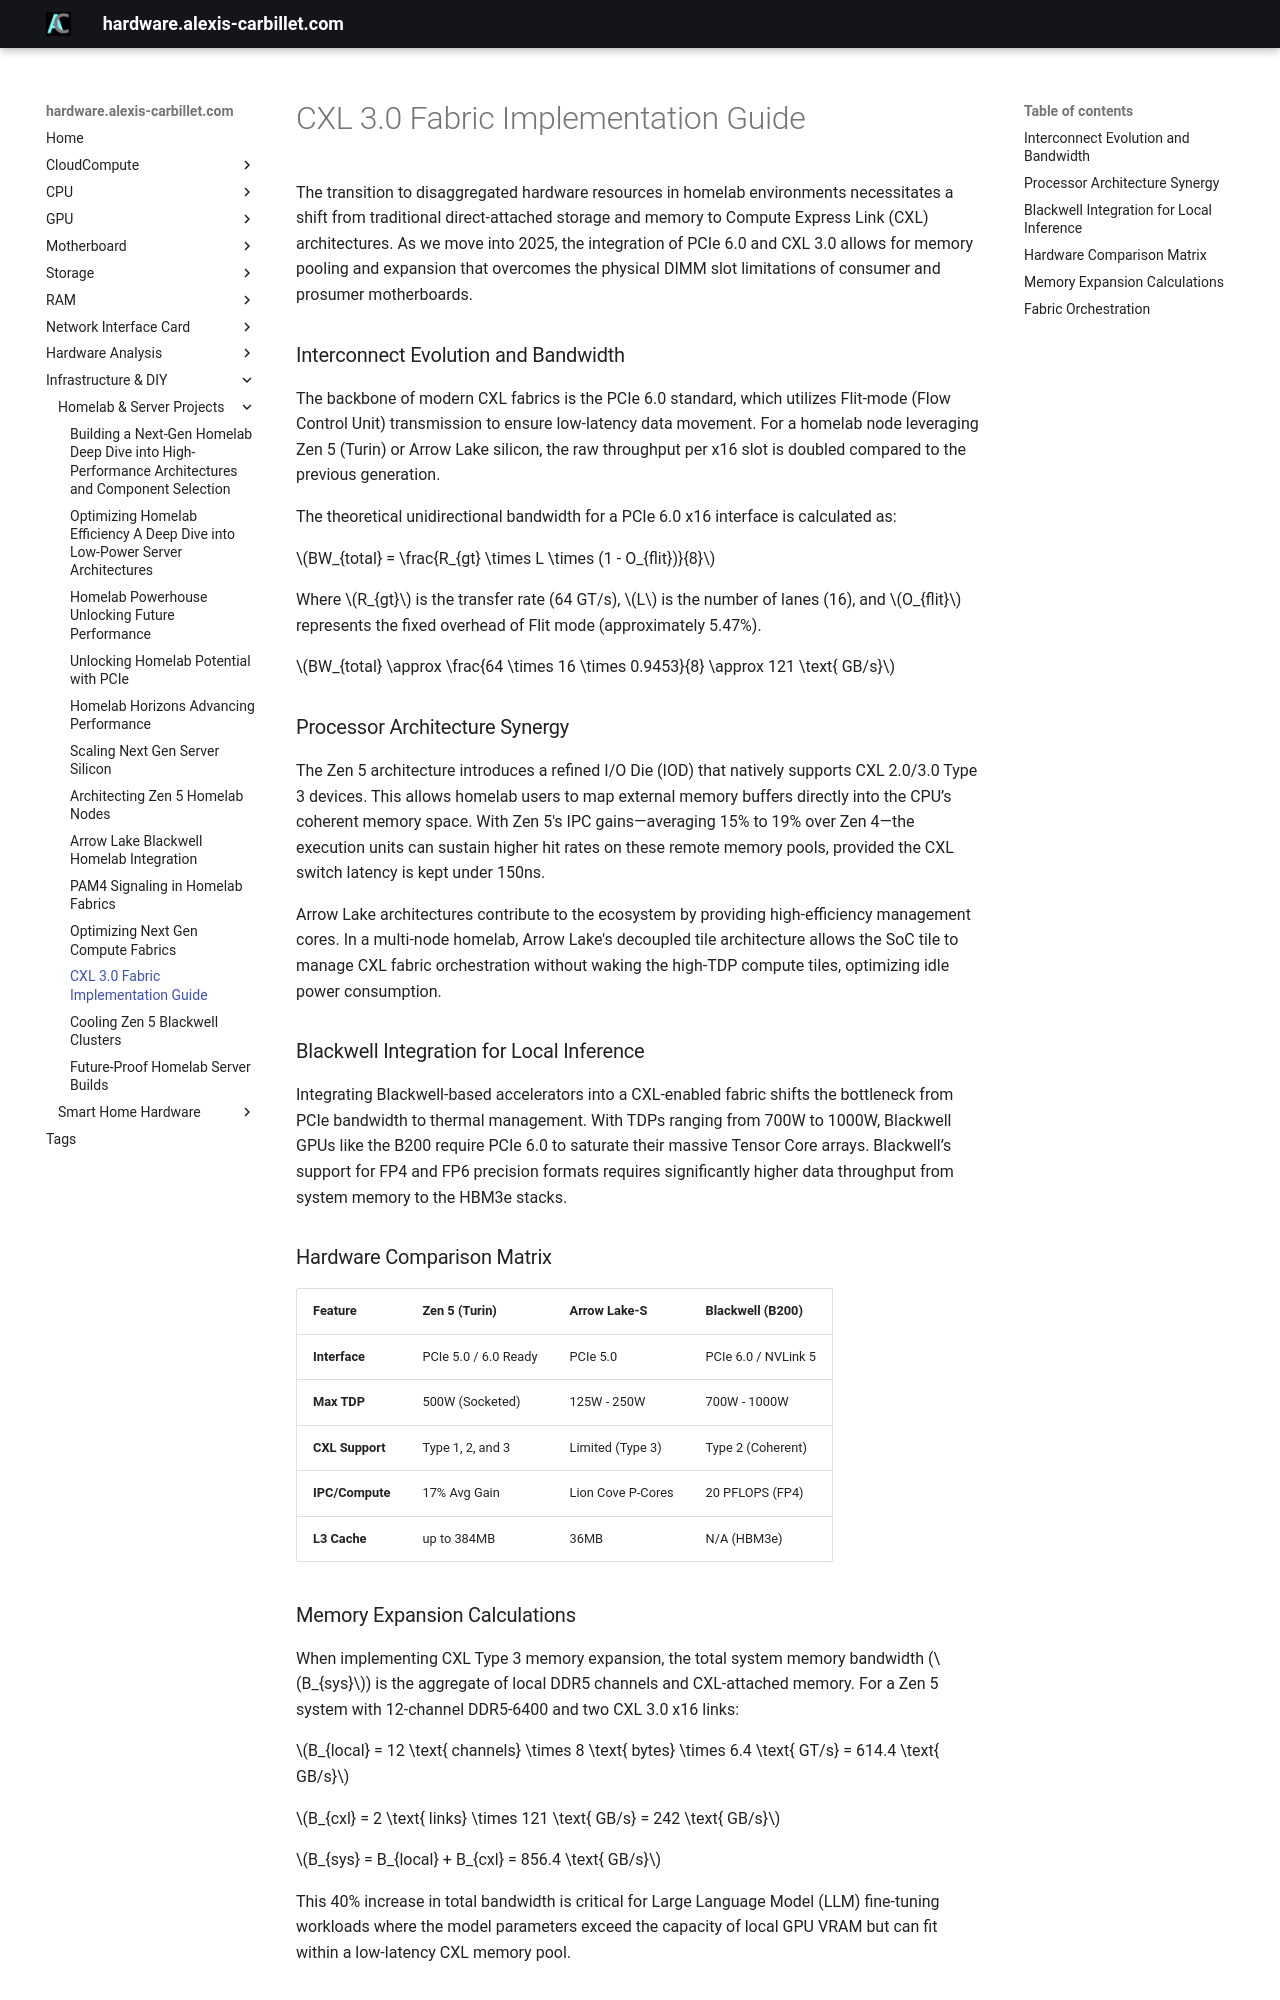

repository: alexiscarbillet/serverhub · page: infrastructure/homelab/cxl_30_fabric_implementation_guide/index.html · generator: mkdocs

# CXL 3.0 Fabric Implementation Guide

The transition to disaggregated hardware resources in homelab environments necessitates a shift from traditional direct-attached storage and memory to Compute Express Link (CXL) architectures. As we move into 2025, the integration of PCIe 6.0 and CXL 3.0 allows for memory pooling and expansion that overcomes the physical DIMM slot limitations of consumer and prosumer motherboards.

### Interconnect Evolution and Bandwidth

The backbone of modern CXL fabrics is the PCIe 6.0 standard, which utilizes Flit-mode (Flow Control Unit) transmission to ensure low-latency data movement. For a homelab node leveraging Zen 5 (Turin) or Arrow Lake silicon, the raw throughput per x16 slot is doubled compared to the previous generation.

The theoretical unidirectional bandwidth for a PCIe 6.0 x16 interface is calculated as:

$BW_{total} = \frac{R_{gt} \times L \times (1 - O_{flit})}{8}$

Where $R_{gt}$ is the transfer rate (64 GT/s), $L$ is the number of lanes (16), and $O_{flit}$ represents the fixed overhead of Flit mode (approximately 5.47%). 

$BW_{total} \approx \frac{64 \times 16 \times 0.9453}{8} \approx 121 \text{ GB/s}$

### Processor Architecture Synergy

The Zen 5 architecture introduces a refined I/O Die (IOD) that natively supports CXL 2.0/3.0 Type 3 devices. This allows homelab users to map external memory buffers directly into the CPU’s coherent memory space. With Zen 5's IPC gains—averaging 15% to 19% over Zen 4—the execution units can sustain higher hit rates on these remote memory pools, provided the CXL switch latency is kept under 150ns.

Arrow Lake architectures contribute to the ecosystem by providing high-efficiency management cores. In a multi-node homelab, Arrow Lake's decoupled tile architecture allows the SoC tile to manage CXL fabric orchestration without waking the high-TDP compute tiles, optimizing idle power consumption.

### Blackwell Integration for Local Inference

Integrating Blackwell-based accelerators into a CXL-enabled fabric shifts the bottleneck from PCIe bandwidth to thermal management. With TDPs ranging from 700W to 1000W, Blackwell GPUs like the B200 require PCIe 6.0 to saturate their massive Tensor Core arrays. Blackwell’s support for FP4 and FP6 precision formats requires significantly higher data throughput from system memory to the HBM3e stacks.

### Hardware Comparison Matrix

| Feature | Zen 5 (Turin) | Arrow Lake-S | Blackwell (B200) |
| :--- | :--- | :--- | :--- |
| **Interface** | PCIe 5.0 / 6.0 Ready | PCIe 5.0 | PCIe 6.0 / NVLink 5 |
| **Max TDP** | 500W (Socketed) | 125W - 250W | 700W - 1000W |
| **CXL Support** | Type 1, 2, and 3 | Limited (Type 3) | Type 2 (Coherent) |
| **IPC/Compute** | 17% Avg Gain | Lion Cove P-Cores | 20 PFLOPS (FP4) |
| **L3 Cache** | up to 384MB | 36MB | N/A (HBM3e) |
